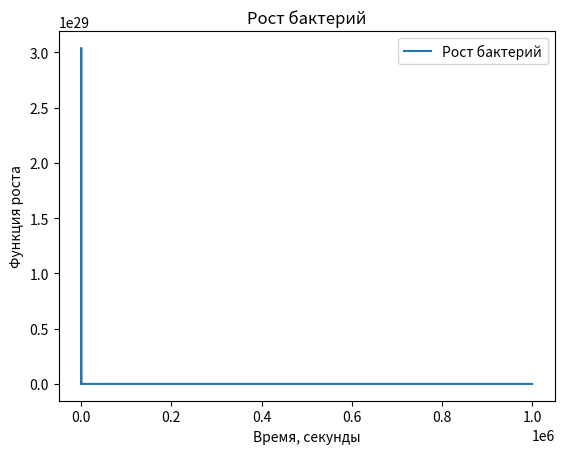

Here is the Python script that generated this plot:
import numpy as np
from scipy.integrate import odeint
import matplotlib.pyplot as plt

# Пределы изменения переменной величины
# В данной задаче переменной величиной является время
t = np.arange(0, 10**6, 100)

# Запись диф. уравнения в виде функции
def radio_function(m, t):
    dmdt =  k * m *t

    # t = m/k*m
    return dmdt

# Определение начальных условий и параметров
m_0 = 10
k = 10 

# Решение дифференциального уравнения функцией odeint
m_t = odeint(radio_function, m_0, t)

# Построение решения в виде графика функции
plt.plot(t, m_t[:,0], label='Рост бактерий')
plt.xlabel('Время, секунды')
plt.ylabel('Функция роста')
plt.title('Рост бактерий')
plt.legend()

plt.savefig('o.1.png')